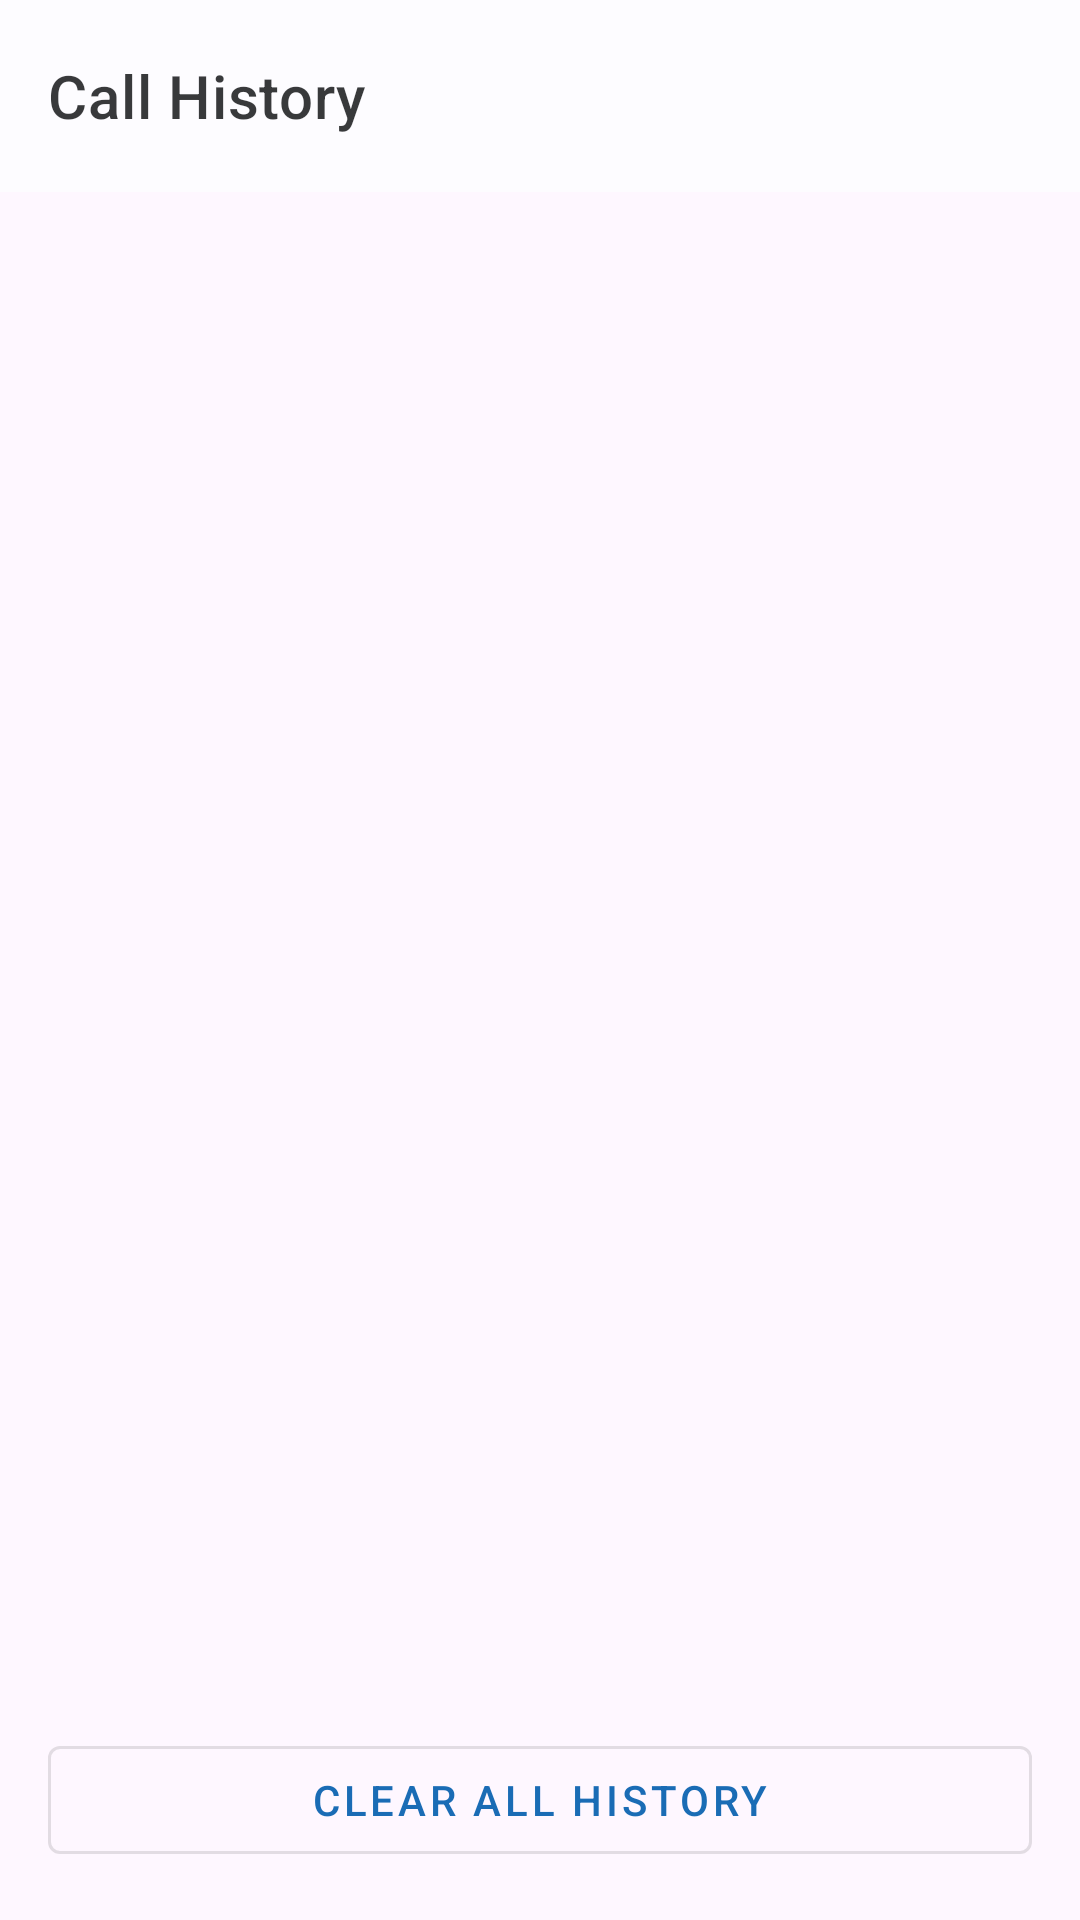

Android layout source for this screen:
<!-- AndroidManifest.xml: application theme Theme.VideoCallApp -->
<!-- res/layout/activity_call_history.xml -->
<?xml version="1.0" encoding="utf-8"?>
<androidx.coordinatorlayout.widget.CoordinatorLayout
    xmlns:android="http://schemas.android.com/apk/res/android"
    xmlns:app="http://schemas.android.com/apk/res-auto"
    android:layout_width="match_parent"
    android:layout_height="match_parent">

    <com.google.android.material.appbar.AppBarLayout
        android:layout_width="match_parent"
        android:layout_height="wrap_content">

        <com.google.android.material.appbar.MaterialToolbar
            android:id="@+id/toolbar"
            android:layout_width="match_parent"
            android:layout_height="?attr/actionBarSize"
            app:title="@string/call_history"
            style="@style/Widget.MaterialComponents.Toolbar.Surface" />

    </com.google.android.material.appbar.AppBarLayout>

    <LinearLayout
        android:layout_width="match_parent"
        android:layout_height="match_parent"
        android:orientation="vertical"
        app:layout_behavior="@string/appbar_scrolling_view_behavior">

        
        <TextView
            android:id="@+id/tv_empty"
            android:layout_width="match_parent"
            android:layout_height="wrap_content"
            android:text="@string/no_call_history"
            android:textSize="16sp"
            android:textColor="?attr/colorOnSurfaceVariant"
            android:gravity="center"
            android:padding="48dp"
            android:visibility="gone" />

        
        <androidx.recyclerview.widget.RecyclerView
            android:id="@+id/recycler_view"
            android:layout_width="match_parent"
            android:layout_height="0dp"
            android:layout_weight="1"
            android:clipToPadding="false"
            android:padding="8dp" />

        
        <com.google.android.material.button.MaterialButton
            android:id="@+id/btn_clear_history"
            android:layout_width="match_parent"
            android:layout_height="48dp"
            android:text="@string/clear_history"
            android:layout_margin="16dp"
            style="@style/Widget.MaterialComponents.Button.OutlinedButton" />

    </LinearLayout>

</androidx.coordinatorlayout.widget.CoordinatorLayout>
<!-- resources referenced by this layout -->
<resources>
  <string name="call_history">Call History</string>
  <string name="clear_history">Clear All History</string>
  <string name="no_call_history">No call history yet</string>
  <style name="Theme.VideoCallApp" parent="Theme.Material3.DayNight.NoActionBar">
          <item name="colorPrimary">@color/md_theme_primary</item>
          <item name="colorOnPrimary">@color/md_theme_on_primary</item>
          <item name="colorPrimaryContainer">@color/md_theme_primary_container</item>
          <item name="colorSecondary">@color/md_theme_secondary</item>
          <item name="colorTertiary">@color/md_theme_tertiary</item>
          <item name="colorSurface">@color/md_theme_surface</item>
          <item name="colorOnSurface">@color/md_theme_on_surface</item>
          <item name="colorSurfaceVariant">@color/md_theme_surface_variant</item>
          <item name="colorOnSurfaceVariant">@color/md_theme_on_surface_variant</item>
          <item name="colorOutline">@color/md_theme_outline</item>
          <item name="android:statusBarColor">?attr/colorSurface</item>
          <item name="android:navigationBarColor">?attr/colorSurface</item>
          <item name="android:windowLightStatusBar">true</item>
      </style>
  <color name="md_theme_primary">#1A6CB5</color>
  <color name="md_theme_on_primary">#FFFFFF</color>
  <color name="md_theme_primary_container">#D1E4FF</color>
  <color name="md_theme_secondary">#535F70</color>
  <color name="md_theme_tertiary">#6B5778</color>
  <color name="md_theme_surface">#FDFCFF</color>
  <color name="md_theme_on_surface">#1A1C1E</color>
  <color name="md_theme_surface_variant">#DFE2EB</color>
  <color name="md_theme_on_surface_variant">#43474E</color>
  <color name="md_theme_outline">#73777F</color>
</resources>
